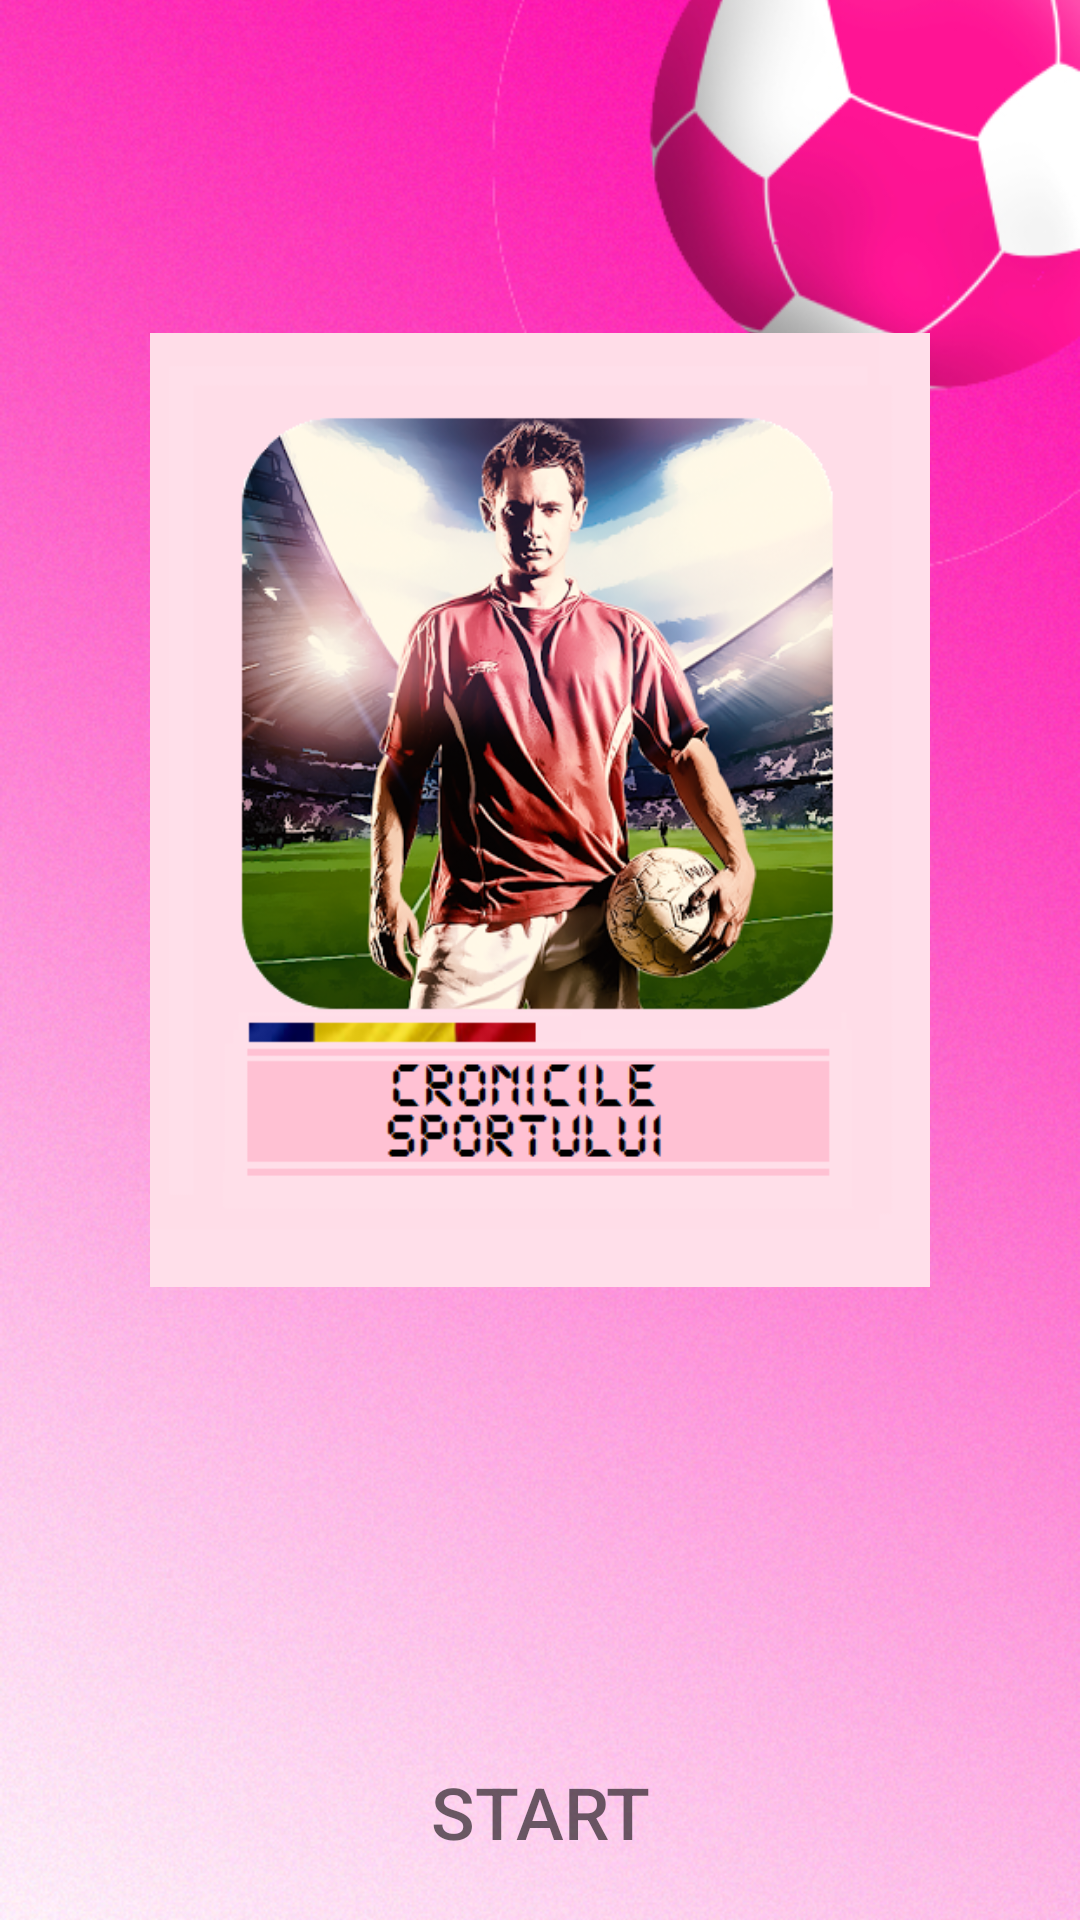

Produce the Android XML layout that renders to this screen, including the resource entries it uses.
<!-- AndroidManifest.xml: application theme Theme.Design.NoActionBar -->
<!-- res/layout/activity_main.xml -->
<?xml version="1.0" encoding="utf-8"?>
<RelativeLayout xmlns:android="http://schemas.android.com/apk/res/android"
    xmlns:app="http://schemas.android.com/apk/res-auto"
    xmlns:tools="http://schemas.android.com/tools"
    android:layout_width="match_parent"
    android:layout_height="match_parent"
    tools:context=".MainActivity">


    <ImageView
        android:id="@+id/main_background"
        android:layout_width="match_parent"
        android:layout_height="match_parent"
        android:scaleType="centerCrop"
        android:src="@drawable/main_background" />

    <ImageView
        android:id="@+id/main_fon"
        android:layout_width="wrap_content"
        android:layout_height="wrap_content"
        android:layout_centerHorizontal="true"
        android:layout_marginTop="100dp"
        android:layout_marginStart="50dp"
        android:layout_marginEnd="50dp"
        android:layout_marginBottom="200dp"
        android:src="@drawable/fon" />

    <LinearLayout
        android:id="@+id/startLayout"
        android:layout_width="wrap_content"
        android:layout_height="60dp"
        android:layout_alignParentBottom="true"
        android:layout_centerHorizontal="true"
        android:paddingBottom="10dp"
        android:orientation="horizontal">

        <Button
            android:id="@+id/buttonStart"
            android:layout_width="wrap_content"
            android:layout_height="wrap_content"
            android:background="@drawable/button_stroke_black95_press_white"
            android:layout_weight="1"
            android:text="@string/start"
            android:paddingLeft="10dp"
            android:paddingRight="10dp"
            android:textSize="24sp"
            android:textColor="@color/black95"/>
    </LinearLayout>
</RelativeLayout>
<!-- resources referenced by this layout -->
<resources>
  <color name="black95">#95000000</color>
  <!-- drawable fon: jpg bitmap (drawable, 214845 bytes) -->
  <!-- drawable main_background: jpg bitmap (drawable, 554821 bytes) -->
  <string name="start">Start</string>
</resources>
